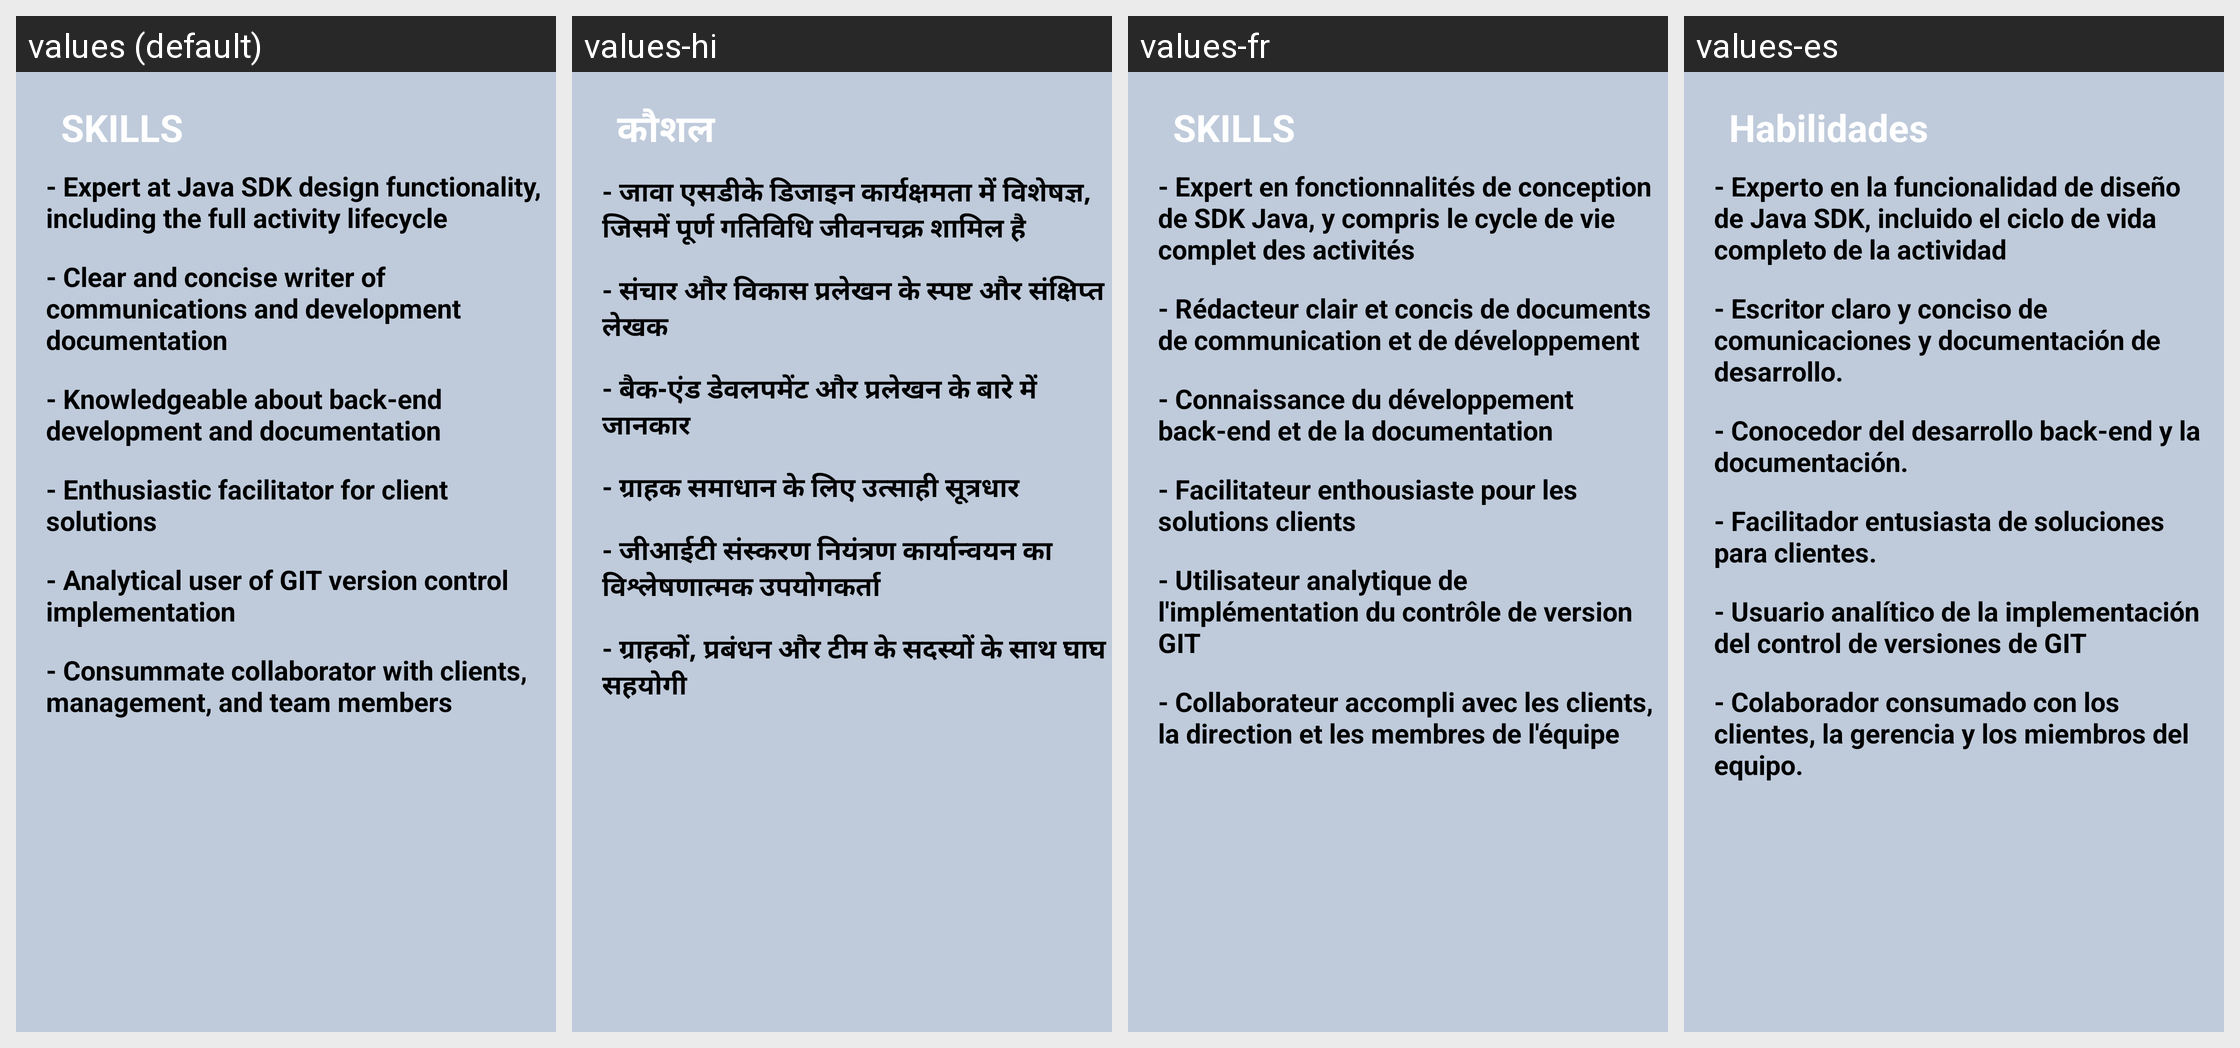

Locale-by-locale string values for the Android screen shown in this grid:
Android screen res/layout/activity_skills.xml rendered under 4 locales, left to right: values (default), values-hi, values-fr, values-es. Device: Nexus 5 (rendered at 1080×1920; each locale shown at half size, 540×960, under a caption strip naming it); theme Theme.ResumeApp.
Strings drawn on this screen, with the default value and each locale's value (text and hints the layout hard-codes, and strings that could not be matched under every locale, appear in the picture but are not listed):

skills2
  values: SKILLS
  values-hi: कौशल
  values-fr: SKILLS
  values-es: Habilidades

skill1
  values: - Expert at Java SDK design functionality, including the full activity lifecycle
  values-hi: - जावा एसडीके डिजाइन कार्यक्षमता में विशेषज्ञ, जिसमें पूर्ण गतिविधि जीवनचक्र शामिल है
  values-fr: - Expert en fonctionnalités de conception de SDK Java, y compris le cycle de vie complet des activités
  values-es: - Experto en la funcionalidad de diseño de Java SDK, incluido el ciclo de vida completo de la actividad

skill2
  values: - Clear and concise writer of communications and development documentation
  values-hi: - संचार और विकास प्रलेखन के स्पष्ट और संक्षिप्त लेखक
  values-fr: - Rédacteur clair et concis de documents de communication et de développement
  values-es: - Escritor claro y conciso de comunicaciones y documentación de desarrollo.

skill3
  values: - Knowledgeable about back-end development and documentation
  values-hi: - बैक-एंड डेवलपमेंट और प्रलेखन के बारे में जानकार
  values-fr: - Connaissance du développement back-end et de la documentation
  values-es: - Conocedor del desarrollo back-end y la documentación.

skill4
  values: - Enthusiastic facilitator for client solutions
  values-hi: - ग्राहक समाधान के लिए उत्साही सूत्रधार
  values-fr: - Facilitateur enthousiaste pour les solutions clients
  values-es: - Facilitador entusiasta de soluciones para clientes.

skill5
  values: - Analytical user of GIT version control implementation
  values-hi: - जीआईटी संस्करण नियंत्रण कार्यान्वयन का विश्लेषणात्मक उपयोगकर्ता
  values-fr: - Utilisateur analytique de l'implémentation du contrôle de version GIT
  values-es: - Usuario analítico de la implementación del control de versiones de GIT

skill6
  values: - Consummate collaborator with clients, management, and team members
  values-hi: - ग्राहकों, प्रबंधन और टीम के सदस्यों के साथ घाघ सहयोगी
  values-fr: - Collaborateur accompli avec les clients, la direction et les membres de l'équipe
  values-es: - Colaborador consumado con los clientes, la gerencia y los miembros del equipo.
